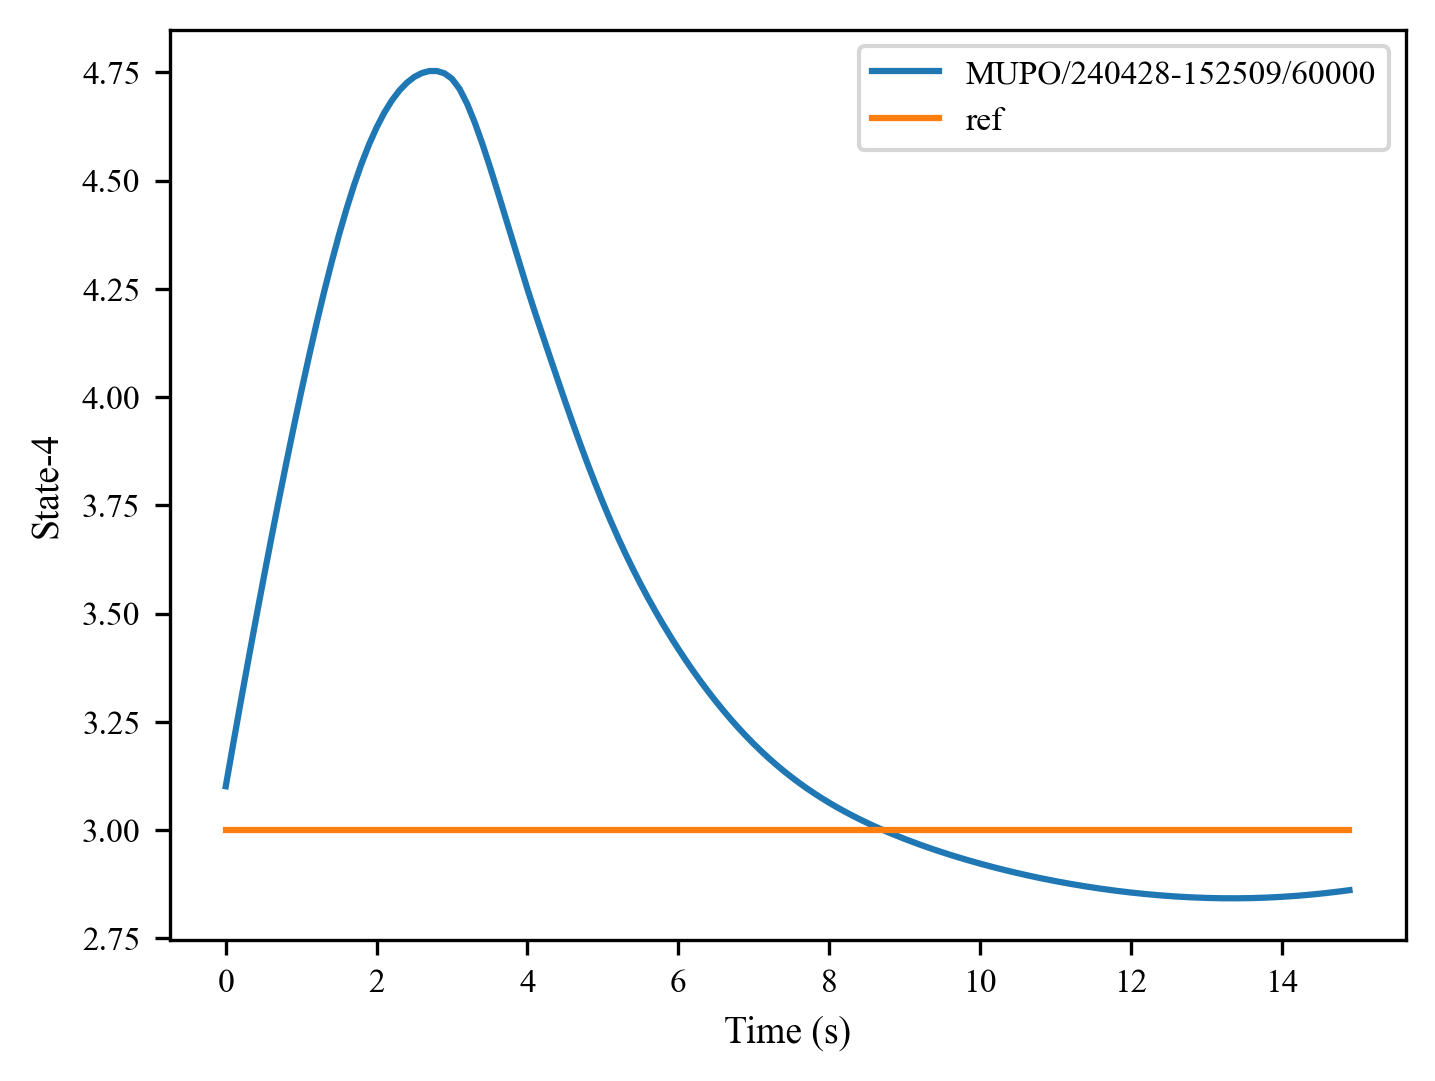

Source data for this figure (header and first rows):
, 0, 1, 2, 3, 4, 5, 6, 7, 8, 9, 10, 11, 12, 13, 14, 15, 16, 17, 18, 19, 20, 21, 22
0, 3.101, 3.2, 3.298, 3.393, 3.487, 3.58, 3.67, 3.759, 3.846, 3.93, 4.012, 4.091, 4.167, 4.24, 4.309, 4.374, 4.434, 4.489, 4.539, 4.584, 4.623, 4.656, 4.685
1, 3.0, 3.0, 3.0, 3.0, 3.0, 3.0, 3.0, 3.0, 3.0, 3.0, 3.0, 3.0, 3.0, 3.0, 3.0, 3.0, 3.0, 3.0, 3.0, 3.0, 3.0, 3.0, 3.0
